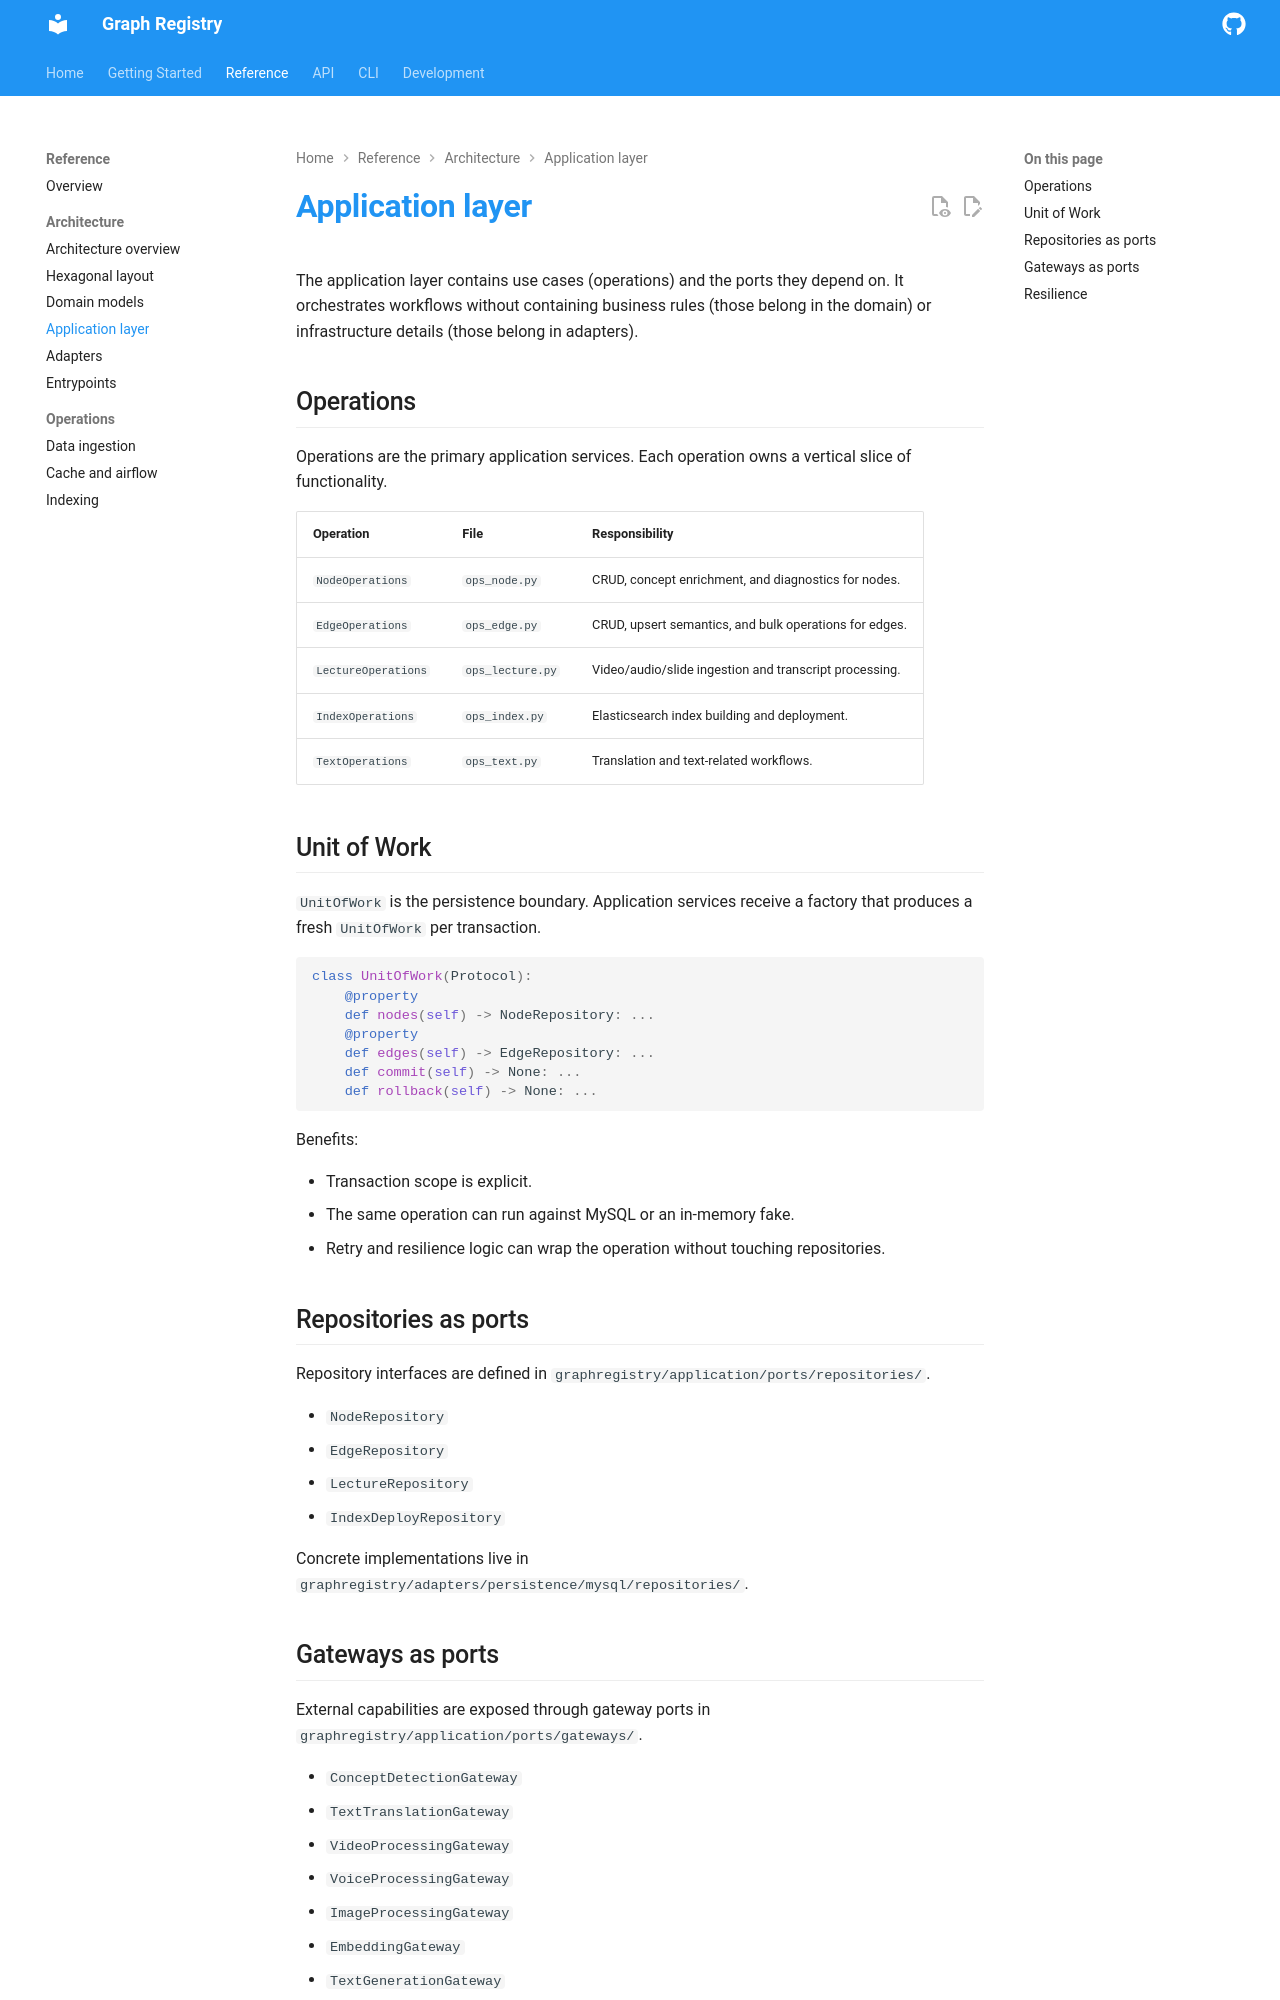

repository: epflgraph/graphregistry · page: reference/architecture/application-layer/index.html · generator: mkdocs

# Application layer

The application layer contains use cases (operations) and the ports they depend on. It orchestrates workflows without containing business rules (those belong in the domain) or infrastructure details (those belong in adapters).

## Operations

Operations are the primary application services. Each operation owns a vertical slice of functionality.

| Operation | File | Responsibility |
|-----------|------|----------------|
| `NodeOperations` | `ops_node.py` | CRUD, concept enrichment, and diagnostics for nodes. |
| `EdgeOperations` | `ops_edge.py` | CRUD, upsert semantics, and bulk operations for edges. |
| `LectureOperations` | `ops_lecture.py` | Video/audio/slide ingestion and transcript processing. |
| `IndexOperations` | `ops_index.py` | Elasticsearch index building and deployment. |
| `TextOperations` | `ops_text.py` | Translation and text-related workflows. |

## Unit of Work

`UnitOfWork` is the persistence boundary. Application services receive a factory that produces a fresh `UnitOfWork` per transaction.

```python
class UnitOfWork(Protocol):
    @property
    def nodes(self) -> NodeRepository: ...
    @property
    def edges(self) -> EdgeRepository: ...
    def commit(self) -> None: ...
    def rollback(self) -> None: ...
```

Benefits:

- Transaction scope is explicit.
- The same operation can run against MySQL or an in-memory fake.
- Retry and resilience logic can wrap the operation without touching repositories.

## Repositories as ports

Repository interfaces are defined in `graphregistry/application/ports/repositories/`.

- `NodeRepository`
- `EdgeRepository`
- `LectureRepository`
- `IndexDeployRepository`

Concrete implementations live in `graphregistry/adapters/persistence/mysql/repositories/`.
